Run: headless pygame with SDL's dummy video driver; simulated clock (each Clock.tick advances the game by its frame time, no real sleeping); random seed 0; keys injected as events and as key.get_pressed() state; no mouse input.
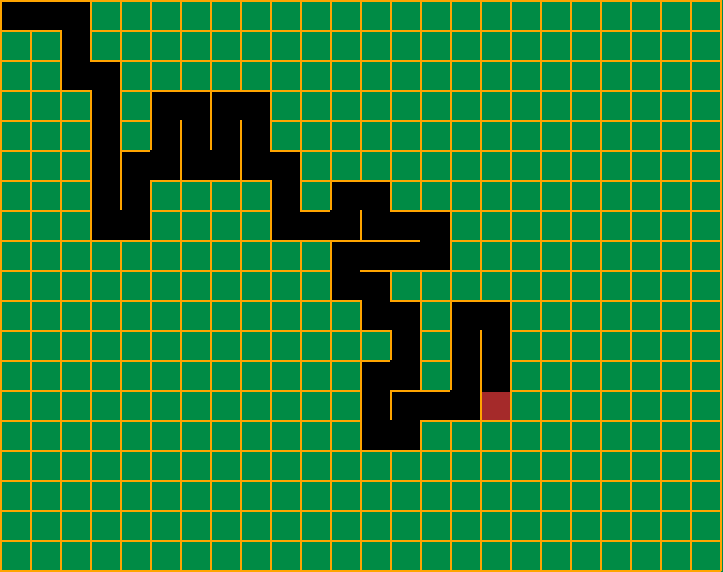
Frame 1 of 4 · flips 1–60 · no input
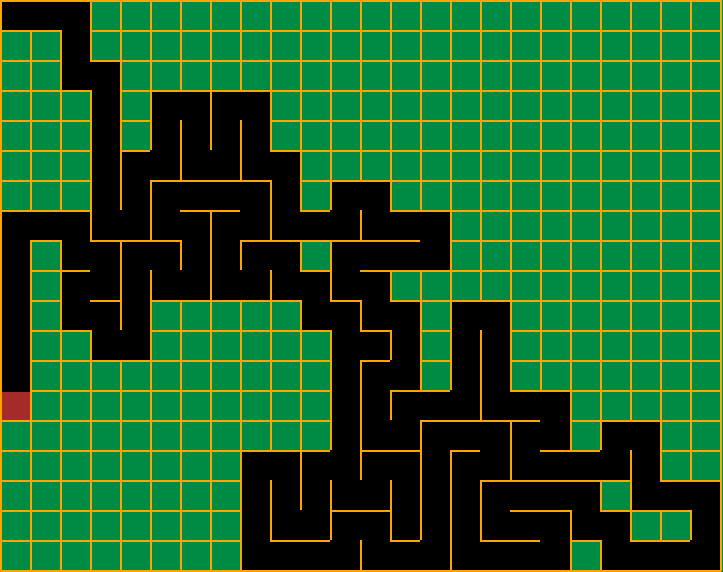
Frame 2 of 4 · flips 61–180 · tapped SPACE, RETURN · held RIGHT (→), D
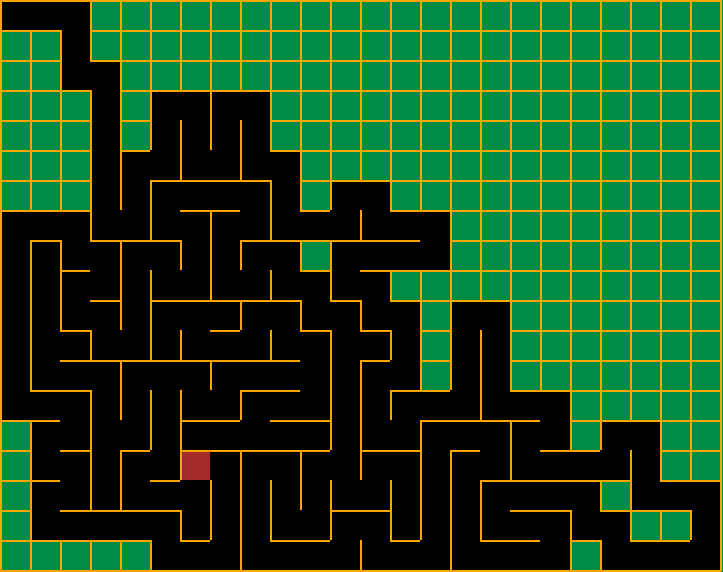
Frame 3 of 4 · flips 181–300 · held DOWN (↓), S
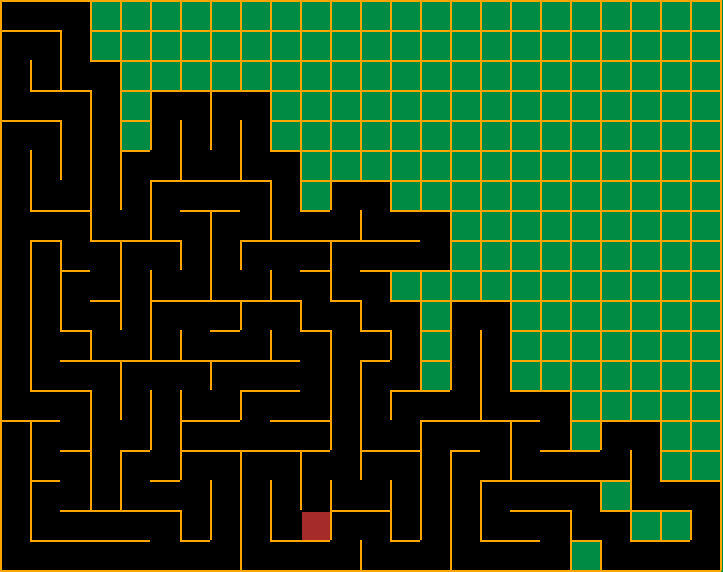
Frame 4 of 4 · flips 301–420 · held LEFT (←), A, UP (↑), W

The pygame program that drew these frames:

import pygame
from random import choice

WIDTH = 723
HEIGHT = 572
RES = WIDTH, HEIGHT

TILE = 30
cols, rows = WIDTH // TILE, HEIGHT // TILE
FPS = 30
waiting_time = 10

pygame.init()
pygame.mixer.init()
screen = pygame.display.set_mode(RES)
pygame.display.set_caption("Labirint generator")
clock = pygame.time.Clock()

class Cell:
    def __init__(self, x, y):
        self.x, self.y = x, y
        self.walls = {'top': True, 'right': True, 'bottom': True, 'left': True}
        self.visited = False
        self.color = pygame.Color('black')

    def draw_cell(self):
        x, y = self.x * TILE, self.y * TILE
        pygame.draw.rect(screen, pygame.Color('brown'), (x + 2, y + 2, TILE-2 , TILE - 2))

    def draw(self):
        x, y = self.x * TILE, self.y * TILE
        if self.visited:
            pygame.draw.rect(screen, self.color, (x, y, TILE, TILE))
        if self.walls['top']:
            pygame.draw.line(screen, pygame.Color('orange'), (x, y), (x + TILE, y), 2)
        if self.walls['right']:
            pygame.draw.line(screen, pygame.Color('orange'), (x + TILE, y), (x + TILE, y + TILE), 2)
        if self.walls['bottom']:
            pygame.draw.line(screen, pygame.Color('orange'), (x + TILE, y + TILE), (x, y + TILE), 2)
        if self.walls['left']:
            pygame.draw.line(screen, pygame.Color('orange'), (x, y), (x, y + TILE), 2)

    def check_cell(self, x, y):
        find_index = lambda x, y: x + (y * cols)
        if x < 0 or x > cols - 1 or y < 0 or y > rows - 1:
            return False
        return grid_cells[find_index(x, y)]

    def check_Neighbors(self):
        neighbors = []
        top = self.check_cell(self.x, self.y - 1)
        left = self.check_cell(self.x - 1, self.y)
        bottom = self.check_cell(self.x, self.y + 1)
        right = self.check_cell(self.x + 1, self.y)
        if top and not top.visited:
            neighbors.append(top)
        if left and not left.visited:
            neighbors.append(left)
        if bottom and not bottom.visited:
            neighbors.append(bottom)
        if right and not right.visited:
            neighbors.append(right)
        return choice(neighbors) if neighbors else False

def find_path(cell, end_cell):
    stack = [cell]
    visited = set()
    prev = {}

    while stack:
        current = stack.pop()
        if current == end_cell:
            break

        visited.add(current)
        neighbors = [current.check_cell(current.x + dx, current.y + dy) for dx, dy in [(0, -1), (-1, 0), (0, 1), (1, 0)]]
        for neighbor in neighbors:
            if neighbor and neighbor not in visited and not any(neighbor.walls.values()):
                stack.append(neighbor)
                prev[neighbor] = current

    path = []
    while end_cell:
        path.append(end_cell)
        end_cell = prev.get(end_cell)

    for cell in path:
        cell.color = pygame.Color('red')

    return path

def remove_walls(current, next):
    dx = current.x - next.x
    dy = current.y - next.y
    if dx == 1:
        current.walls['left'] = False
        next.walls['right'] = False
    if dx == -1:
        current.walls['right'] = False
        next.walls['left'] = False
    if dy == 1:
        current.walls['top'] = False
        next.walls['bottom'] = False
    if dy == -1:
        current.walls['bottom'] = False
        next.walls['top'] = False

grid_cells = [Cell(col, row) for row in range(rows) for col in range(cols)]

start_cell = grid_cells[0]
end_cell = grid_cells[-1]

current_cell = start_cell
stack = []
timer = 0

running = True
while running:
    screen.fill(pygame.Color("springgreen4"))

    for event in pygame.event.get():
        if event.type == pygame.QUIT:
            running = False

    [cell.draw() for cell in grid_cells]
    current_cell.visited = True
    current_cell.draw_cell()

    next_cell = current_cell.check_Neighbors()
    if next_cell:
        next_cell.visited = True
        stack.append(current_cell)
        remove_walls(current_cell, next_cell)
        current_cell = next_cell
    elif stack:
        current_cell = stack.pop()
    if not stack and not hasattr(start_cell, 'path_generated'):
        find_path(start_cell, end_cell)
        start_cell.path_generated = True

    pygame.display.flip()
    clock.tick(FPS)

pygame.quit()
